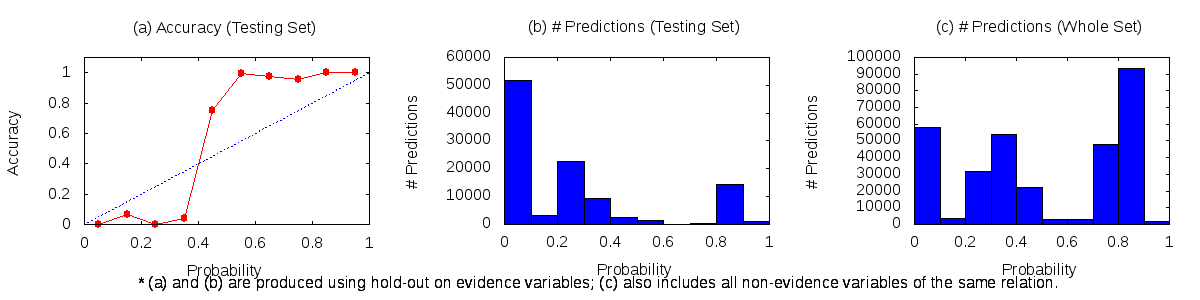

Data behind this chart, as committed beside it:
0	0.1	58273	58	51551
0.1	0.2	3870	192	2873
0.2	0.3	32016	8	22616
0.3	0.4	53617	404	9070
0.4	0.5	22202	1812	592
0.5	0.6	3184	1328	3
0.6	0.7	2799	84	2
0.7	0.8	47843	270	13
0.8	0.9	93327	14397	5
0.9	1	1760	1025	0
